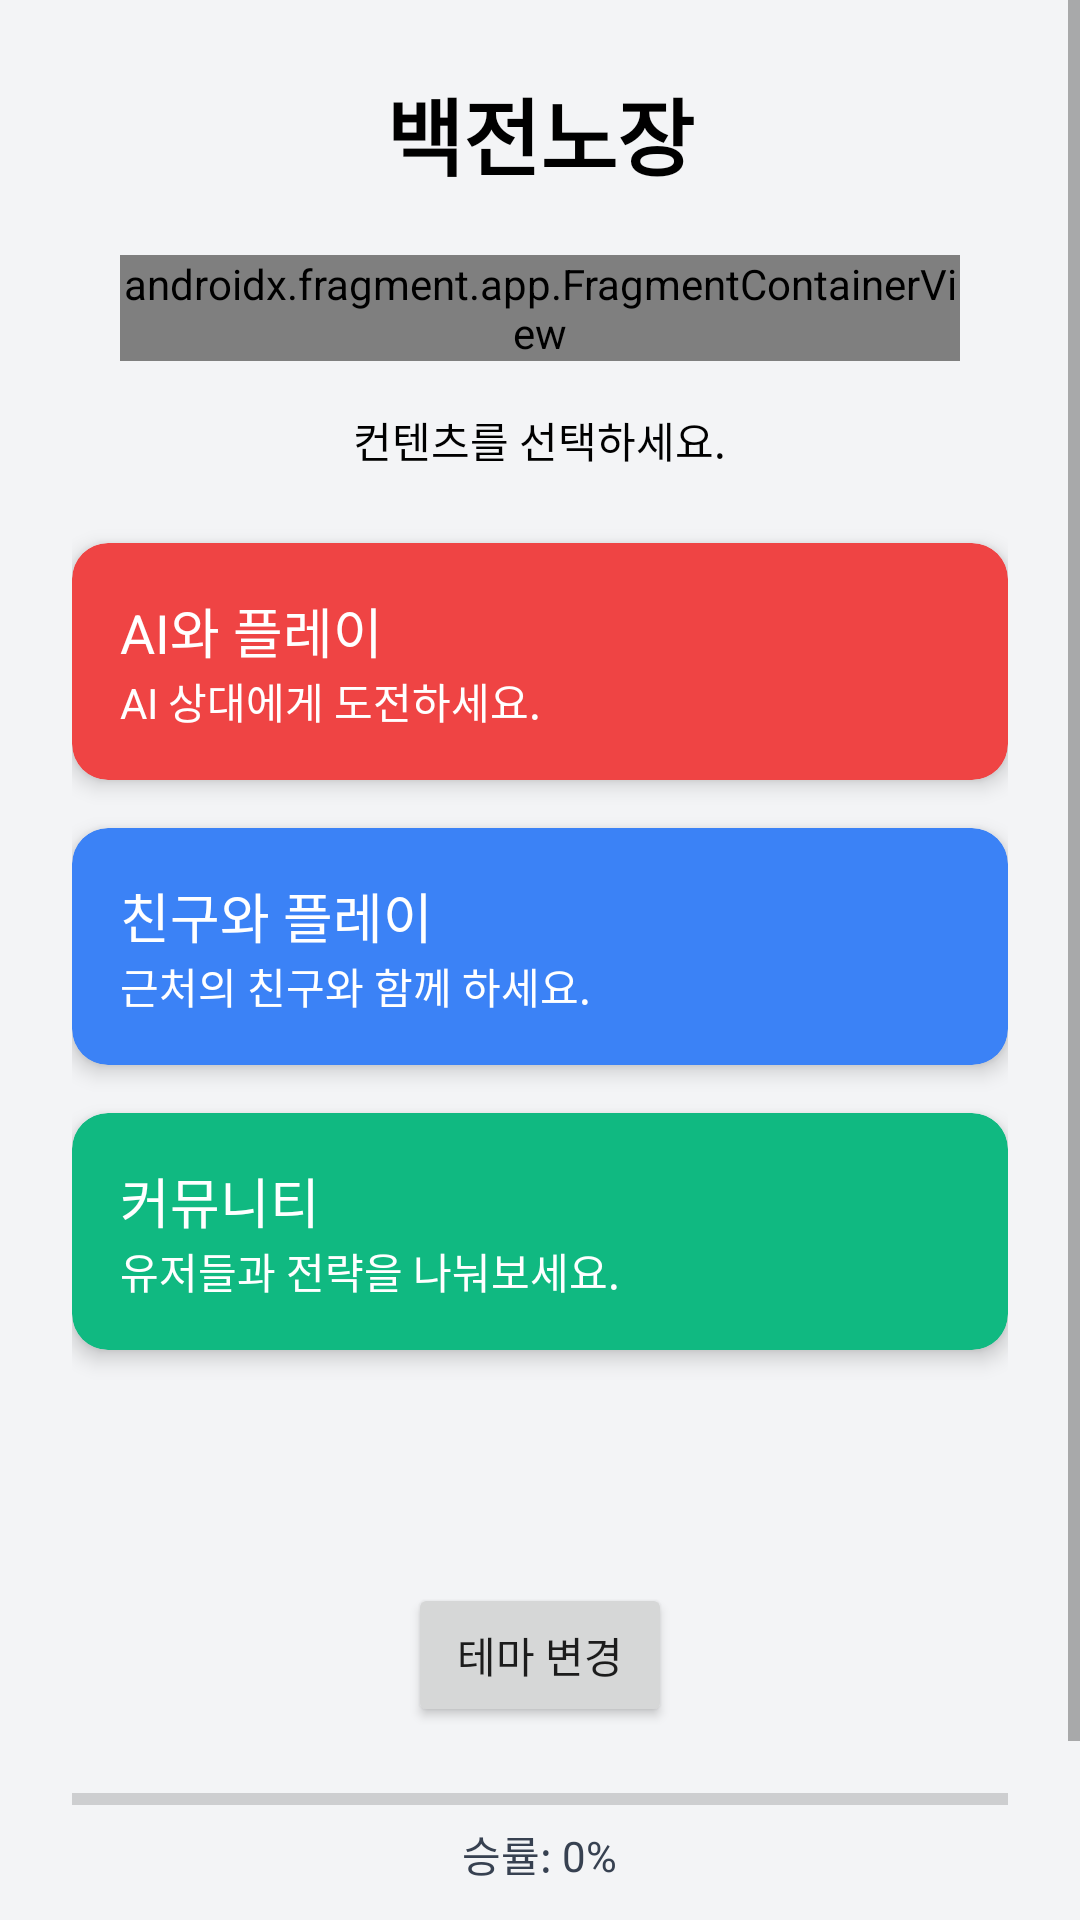

Reconstruct the res/layout file that produces this screen, plus the resources it refers to.
<!-- AndroidManifest.xml: activity theme Theme.AppCompat.Light.NoActionBar -->
<!-- res/layout/activity_main.xml -->
<?xml version="1.0" encoding="utf-8"?>
<ScrollView xmlns:android="http://schemas.android.com/apk/res/android"
    xmlns:app="http://schemas.android.com/apk/res-auto"
    android:layout_width="match_parent"
    android:layout_height="match_parent"
    android:background="@color/background">

    <LinearLayout
        android:layout_width="match_parent"
        android:layout_height="wrap_content"
        android:orientation="vertical"
        android:padding="24dp"
        android:gravity="center_horizontal">

        <TextView
            android:id="@+id/title"
            android:layout_width="wrap_content"
            android:layout_height="wrap_content"
            android:text="백전노장"
            android:textSize="28sp"
            android:textStyle="bold"
            android:textColor="@color/text_primary"
            android:layout_marginBottom="4dp" />

        <androidx.fragment.app.FragmentContainerView
            android:id="@+id/fragment_quote"
            android:name="com.example.backjeon.QuoteFragment"
            android:layout_width="match_parent"
            android:layout_height="wrap_content"
            android:layout_margin="16dp" />

        <TextView
            android:layout_width="wrap_content"
            android:layout_height="wrap_content"
            android:text="컨텐츠를 선택하세요."
            android:textSize="14sp"
            android:textColor="@color/text_secondary"
            android:layout_marginBottom="24dp" />


        <androidx.cardview.widget.CardView
            android:id="@+id/card_ai"
            android:layout_width="match_parent"
            android:layout_height="wrap_content"
            android:layout_marginBottom="16dp"
            app:cardBackgroundColor="@color/card_ai"
            android:clickable="true"
            app:cardCornerRadius="12dp"
            app:cardElevation="4dp">

            <LinearLayout
                android:layout_width="match_parent"
                android:layout_height="wrap_content"
                android:orientation="vertical"
                android:padding="16dp">

                <TextView
                    android:layout_width="wrap_content"
                    android:layout_height="wrap_content"
                    android:text="AI와 플레이"
                    android:textColor="@color/white"
                    android:textSize="18sp" />

                <TextView
                    android:layout_width="wrap_content"
                    android:layout_height="wrap_content"
                    android:text="AI 상대에게 도전하세요."
                    android:textColor="@color/white"
                    android:textSize="14sp" />
            </LinearLayout>
        </androidx.cardview.widget.CardView>

        <androidx.cardview.widget.CardView
            android:id="@+id/card_friends"
            android:layout_width="match_parent"
            android:layout_height="wrap_content"
            android:layout_marginBottom="16dp"
            app:cardBackgroundColor="@color/card_friends"
            android:clickable="true"
            app:cardCornerRadius="12dp"
            app:cardElevation="4dp">

            <LinearLayout
                android:layout_width="match_parent"
                android:layout_height="wrap_content"
                android:padding="16dp"
                android:orientation="vertical">

                <TextView
                    android:layout_width="wrap_content"
                    android:layout_height="wrap_content"
                    android:text="친구와 플레이"
                    android:textSize="18sp"
                    android:textColor="@color/white" />

                <TextView
                    android:layout_width="wrap_content"
                    android:layout_height="wrap_content"
                    android:text="근처의 친구와 함께 하세요."
                    android:textSize="14sp"
                    android:textColor="@color/white" />
            </LinearLayout>
        </androidx.cardview.widget.CardView>

        <androidx.cardview.widget.CardView
            android:id="@+id/card_community"
            android:layout_width="match_parent"
            android:layout_height="wrap_content"
            android:layout_marginBottom="16dp"
            app:cardBackgroundColor="@color/card_community"
            android:clickable="true"
            app:cardCornerRadius="12dp"
            app:cardElevation="4dp">

            <LinearLayout
                android:layout_width="match_parent"
                android:layout_height="wrap_content"
                android:padding="16dp"
                android:orientation="vertical">

                <TextView
                    android:layout_width="wrap_content"
                    android:layout_height="wrap_content"
                    android:text="커뮤니티"
                    android:textSize="18sp"
                    android:textColor="@color/white" />

                <TextView
                    android:layout_width="wrap_content"
                    android:layout_height="wrap_content"
                    android:text="유저들과 전략을 나눠보세요."
                    android:textSize="14sp"
                    android:textColor="@color/white" />
            </LinearLayout>
        </androidx.cardview.widget.CardView>

        <TextView
            android:id="@+id/matching_message"
            android:layout_width="wrap_content"
            android:layout_height="wrap_content"
            android:layout_marginTop="24dp"
            android:text=""
            android:textSize="16sp"
            android:textColor="@color/message_text" />

        <Button
            android:id="@+id/themeToggleButton"
            android:layout_width="wrap_content"
            android:layout_height="wrap_content"
            android:text="테마 변경"
            android:layout_margin="16dp" />

        <ProgressBar
            android:id="@+id/winRateProgress"
            android:layout_width="match_parent"
            android:layout_height="wrap_content"
            android:max="100"
            android:progress="0"
            style="?android:attr/progressBarStyleHorizontal" />

        <TextView
            android:id="@+id/winRateText"
            android:layout_width="wrap_content"
            android:layout_height="wrap_content"
            android:text="승률: 0%"
            android:textColor="@color/message_text"/>


        <TextView
            android:layout_width="wrap_content"
            android:layout_height="wrap_content"
            android:layout_marginTop="36dp"
            android:text="© 2025 백전노장. All rights reserved."
            android:textColor="@color/footer_text"
            android:textSize="12sp" />
    </LinearLayout>
</ScrollView>
<!-- resources referenced by this layout -->
<resources>
  <color name="background">#F3F4F6</color>
  <color name="card_ai">#EF4444</color>
  <color name="card_community">#10B981</color>
  <color name="card_friends">#3B82F6</color>
  <color name="footer_text">#9CA3AF</color>
  <color name="message_text">#374151</color>
  <color name="text_primary">#000000</color>
  <color name="text_secondary">#000000</color>
  <color name="white">#FFFFFFFF</color>
</resources>
